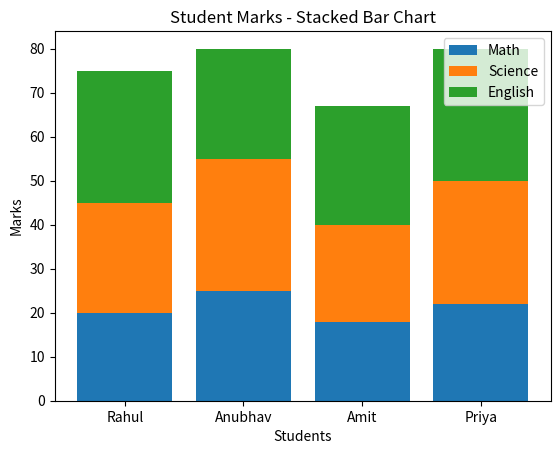

The script that saved this image:
import matplotlib.pyplot as plt

# Data
students = ["Rahul", "Anubhav", "Amit", "Priya"]

math = [20, 25, 18, 22]
science = [25, 30, 22, 28]
english = [30, 25, 27, 30]

plt.bar(students, math, label="Math")
plt.bar(students, science, bottom=math, label="Science")

plt.bar(students, english, bottom=[math[i] + science[i] for i in range(len(students))], label="English")

plt.title("Student Marks - Stacked Bar Chart")
plt.xlabel("Students")
plt.ylabel("Marks")

plt.legend()

plt.show()
